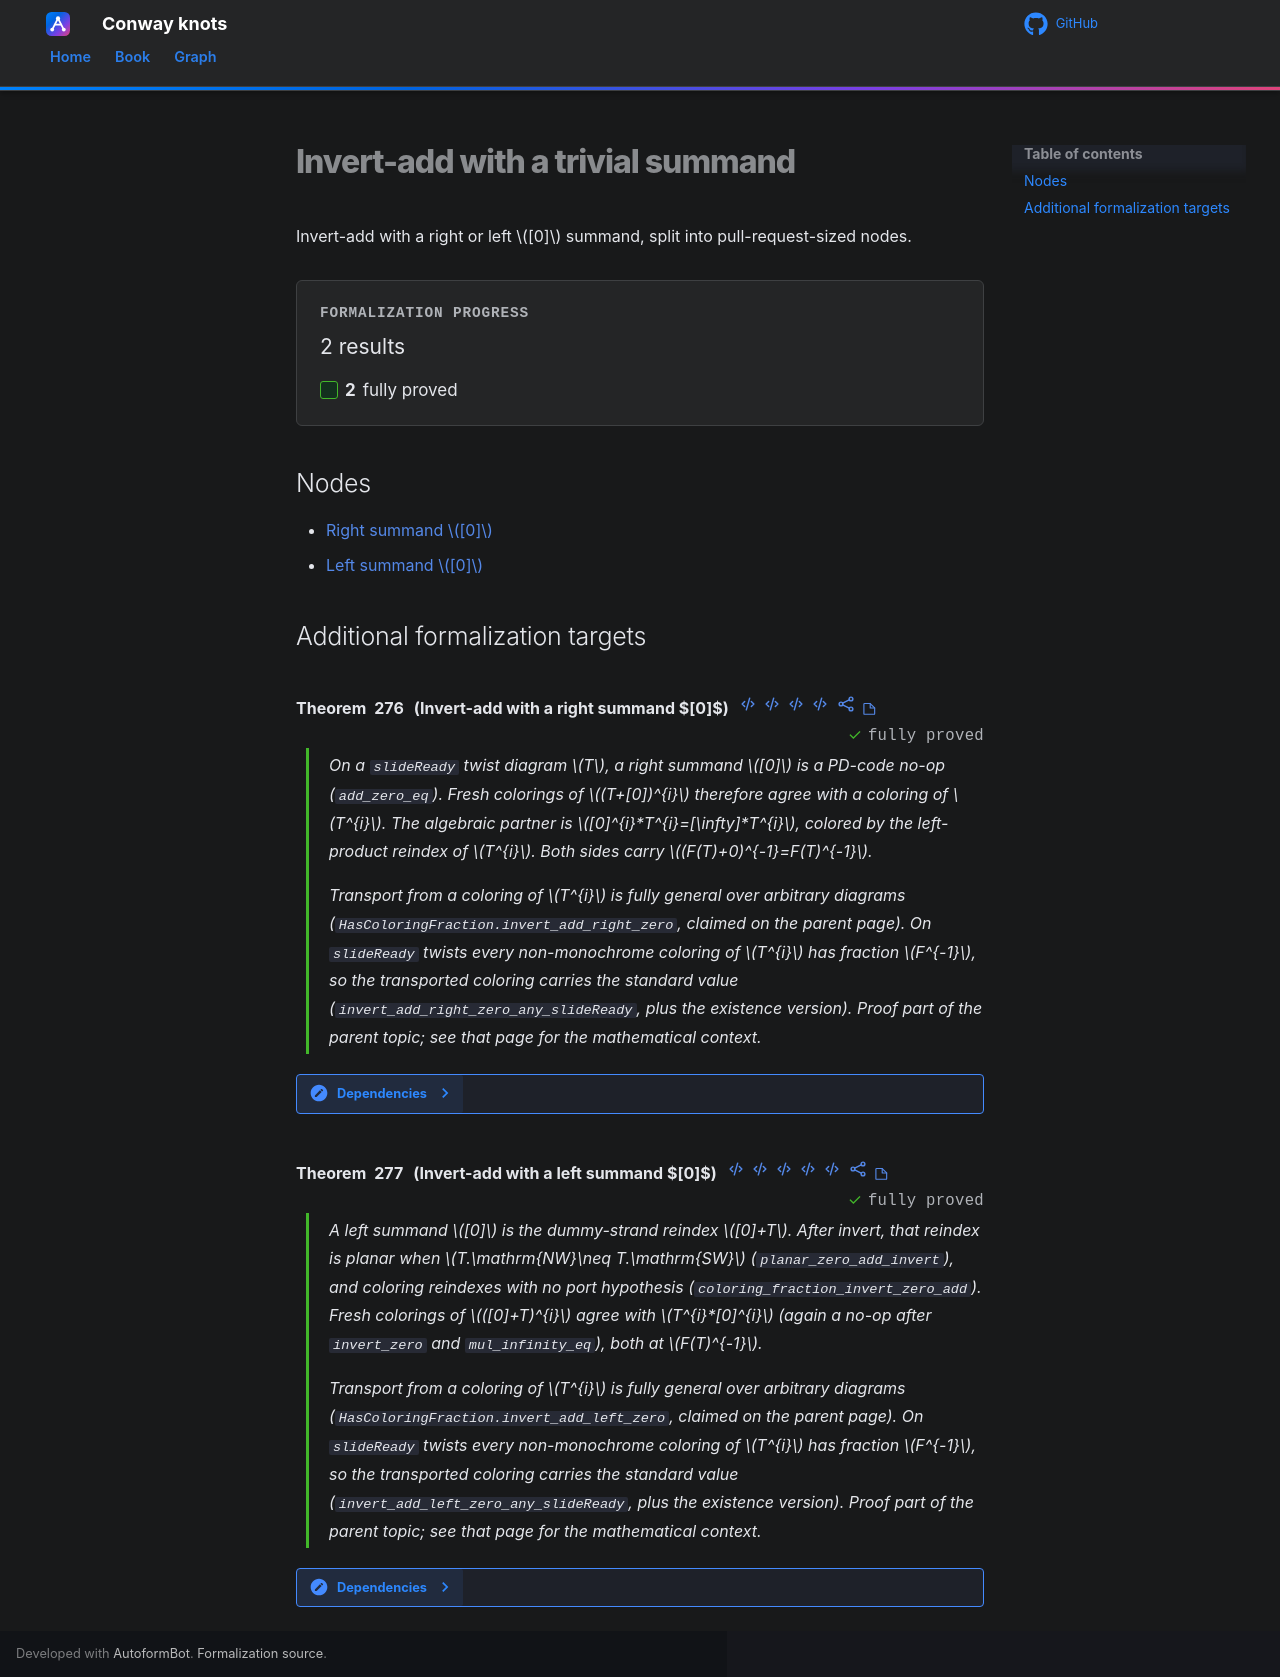

repository: tangentproofs/conway-knots · page: roadmap/rational-tangles/theorems/invert-add-zero/index.html · generator: mkdocs

# Invert-add with a trivial summand

Invert-add with a right or left $[0]$ summand, split into pull-request-sized nodes.

## Nodes

- [Right summand $[0]$](g1-right-zero.md)
- [Left summand $[0]$](g2-left-zero.md)
